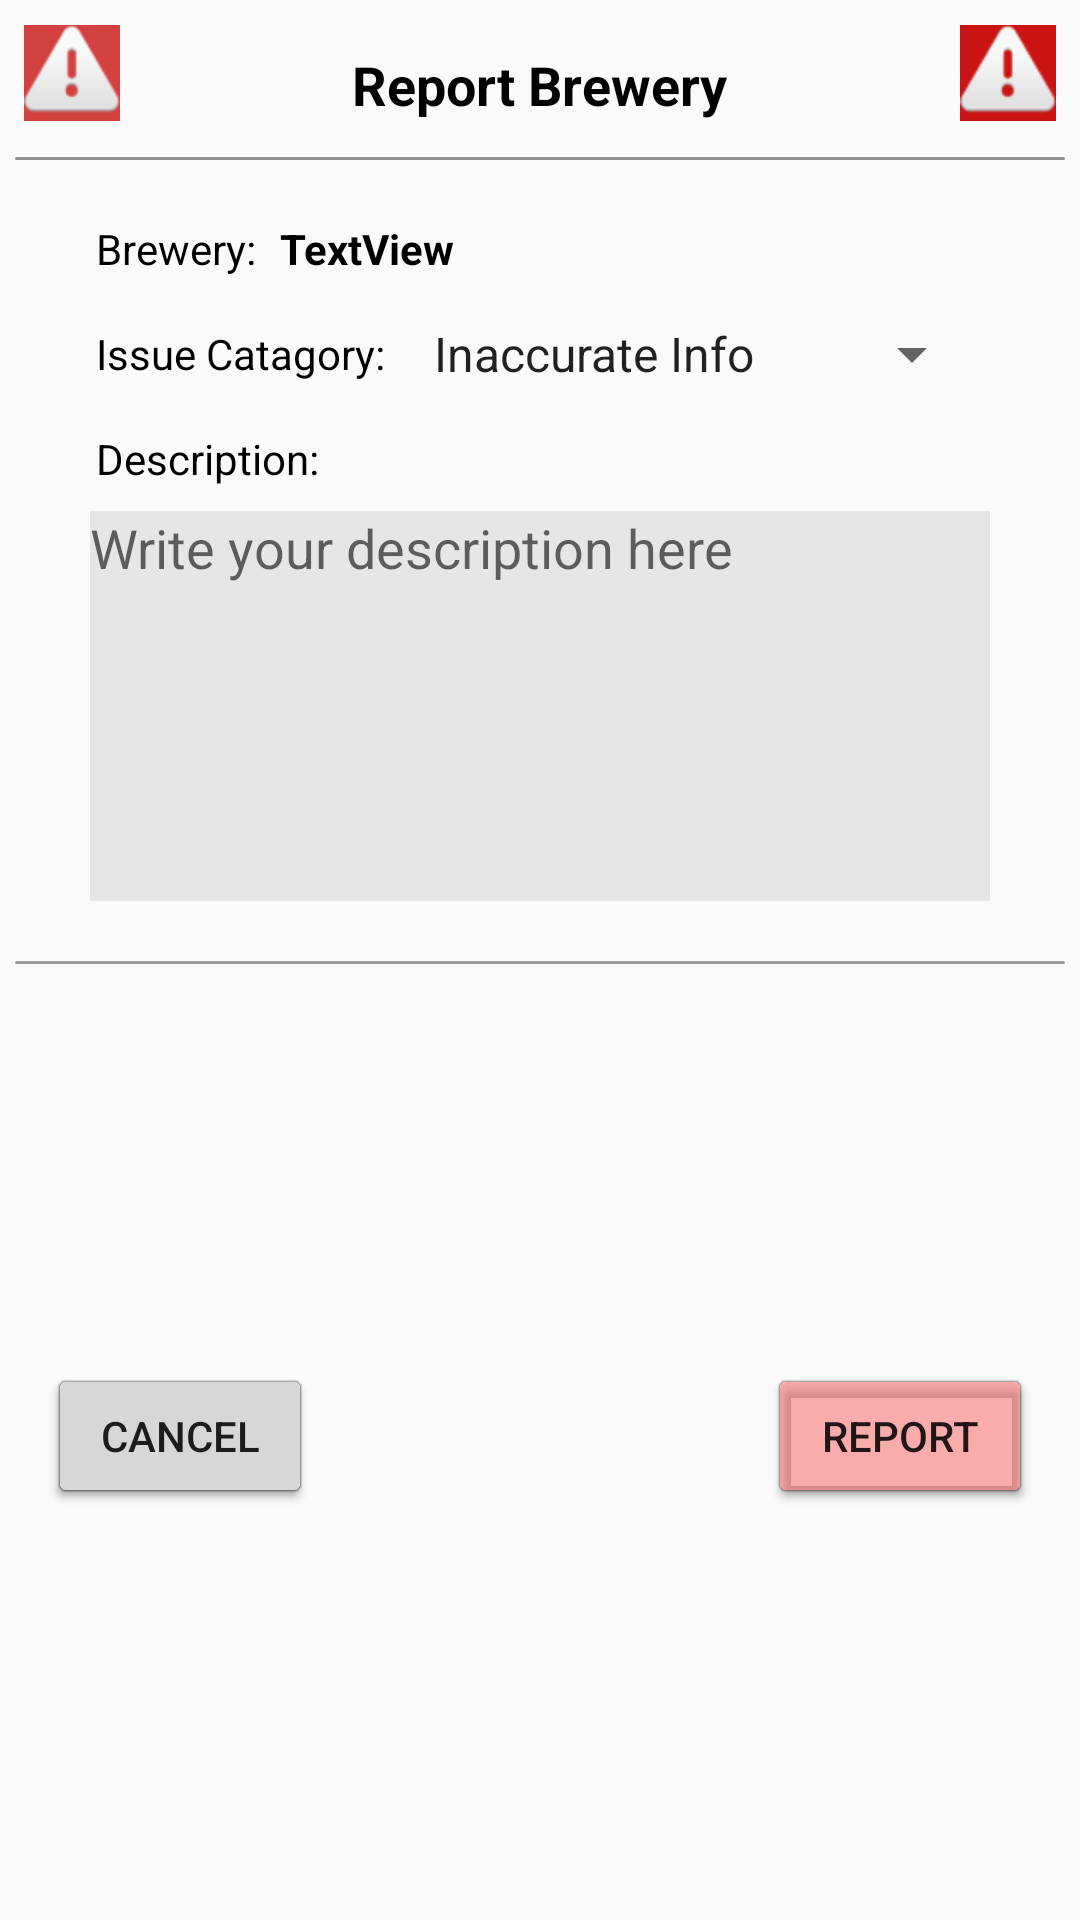

Here is an Android app screen rendered from its layout file. Give the layout XML and the strings, colors and styles it references.
<!-- AndroidManifest.xml: application theme AppTheme -->
<!-- res/layout/report_brewery.xml -->
<?xml version="1.0" encoding="utf-8"?>
<androidx.constraintlayout.widget.ConstraintLayout xmlns:android="http://schemas.android.com/apk/res/android"
    xmlns:app="http://schemas.android.com/apk/res-auto"
    xmlns:tools="http://schemas.android.com/tools"
    android:layout_width="fill_parent"
    android:layout_height="wrap_content"
    android:minWidth="300dp">

    <TextView
        android:id="@+id/textView22"
        android:layout_width="wrap_content"
        android:layout_height="wrap_content"
        android:layout_marginStart="32dp"
        android:layout_marginTop="16dp"
        android:layout_marginEnd="32dp"
        android:text="Report Brewery"
        android:textColor="@color/black"
        android:textSize="18sp"
        android:textStyle="bold"
        app:layout_constraintEnd_toEndOf="parent"
        app:layout_constraintStart_toStartOf="parent"
        app:layout_constraintTop_toTopOf="parent" />

    <include
        android:id="@+id/include11"
        layout="@layout/horizontal_divider_bar"
        android:layout_width="0dp"
        android:layout_height="wrap_content"
        android:layout_marginTop="8dp"
        app:layout_constraintEnd_toEndOf="parent"
        app:layout_constraintStart_toStartOf="parent"
        app:layout_constraintTop_toBottomOf="@+id/textView22" />

    <include
        android:id="@+id/include12"
        layout="@layout/horizontal_divider_bar"
        android:layout_width="0dp"
        android:layout_height="wrap_content"
        android:layout_marginTop="16dp"
        app:layout_constraintEnd_toEndOf="parent"
        app:layout_constraintStart_toStartOf="parent"
        app:layout_constraintTop_toBottomOf="@+id/report_brewery_description" />

    <TextView
        android:id="@+id/textView23"
        android:layout_width="wrap_content"
        android:layout_height="wrap_content"
        android:layout_marginStart="32dp"
        android:layout_marginTop="16dp"
        android:text="Brewery:"
        android:textColor="@color/black"
        app:layout_constraintStart_toStartOf="@+id/include11"
        app:layout_constraintTop_toBottomOf="@+id/include11" />

    <TextView
        android:id="@+id/textView24"
        android:layout_width="wrap_content"
        android:layout_height="wrap_content"
        android:layout_marginTop="16dp"
        android:text="Issue Catagory:"
        android:textColor="@color/black"
        app:layout_constraintStart_toStartOf="@+id/textView23"
        app:layout_constraintTop_toBottomOf="@+id/textView23" />

    <TextView
        android:id="@+id/textView25"
        android:layout_width="wrap_content"
        android:layout_height="wrap_content"
        android:layout_marginTop="16dp"
        android:text="Description:"
        android:textColor="@color/black"
        app:layout_constraintStart_toStartOf="@+id/textView24"
        app:layout_constraintTop_toBottomOf="@+id/textView24" />

    <MultiAutoCompleteTextView
        android:id="@+id/report_brewery_description"
        android:layout_width="300dp"
        android:layout_height="130dp"
        android:layout_marginStart="32dp"
        android:layout_marginTop="8dp"
        android:layout_marginEnd="32dp"
        android:background="@color/unselectedText"
        android:gravity="top|left"
        android:hint="Write your description here"
        app:layout_constraintEnd_toEndOf="parent"
        app:layout_constraintStart_toStartOf="parent"
        app:layout_constraintTop_toBottomOf="@+id/textView25" />

    <TextView
        android:id="@+id/report_brewery_name"
        android:layout_width="wrap_content"
        android:layout_height="wrap_content"
        android:layout_marginStart="8dp"
        android:text="TextView"
        android:textColor="@color/black"
        android:textStyle="bold"
        app:layout_constraintStart_toEndOf="@+id/textView23"
        app:layout_constraintTop_toTopOf="@+id/textView23" />

    <Button
        android:id="@+id/button_report_confirm"
        android:layout_width="wrap_content"
        android:layout_height="wrap_content"
        android:layout_marginTop="8dp"
        android:layout_marginEnd="16dp"
        android:layout_marginBottom="16dp"
        android:backgroundTint="@color/danger"
        android:text="REPORT"
        app:layout_constraintBottom_toBottomOf="parent"
        app:layout_constraintEnd_toEndOf="parent"
        app:layout_constraintTop_toBottomOf="@+id/include12" />

    <Button
        android:id="@+id/button_report_cancel"
        android:layout_width="wrap_content"
        android:layout_height="wrap_content"
        android:layout_marginStart="16dp"
        android:text="CANCEL"
        app:layout_constraintStart_toStartOf="parent"
        app:layout_constraintTop_toTopOf="@+id/button_report_confirm" />

    <Spinner
        android:id="@+id/report_brewery_catagory"
        android:layout_width="0dp"
        android:layout_height="wrap_content"
        android:layout_marginStart="8dp"
        android:layout_marginEnd="32dp"
        android:entries="@array/reportBreweryCatagory"
        app:layout_constraintBottom_toBottomOf="@+id/textView24"
        app:layout_constraintEnd_toEndOf="parent"
        app:layout_constraintStart_toEndOf="@+id/textView24"
        app:layout_constraintTop_toTopOf="@+id/textView24" />

    <ImageView
        android:id="@+id/imageView3"
        android:layout_width="wrap_content"
        android:layout_height="wrap_content"
        android:layout_marginStart="8dp"
        android:background="#CECA1414"
        app:layout_constraintBottom_toTopOf="@+id/include11"
        app:layout_constraintStart_toStartOf="parent"
        app:layout_constraintTop_toTopOf="parent"
        app:srcCompat="@android:drawable/ic_dialog_alert" />

    <ImageView
        android:id="@+id/imageView7"
        android:layout_width="wrap_content"
        android:layout_height="wrap_content"
        android:layout_marginEnd="8dp"
        android:background="#CA1414"
        app:layout_constraintBottom_toTopOf="@+id/include11"
        app:layout_constraintEnd_toEndOf="parent"
        app:layout_constraintTop_toTopOf="parent"
        app:srcCompat="@android:drawable/ic_dialog_alert" />
</androidx.constraintlayout.widget.ConstraintLayout>
<!-- res/layout/horizontal_divider_bar.xml (included above) -->
<?xml version="1.0" encoding="utf-8"?>
<androidx.constraintlayout.widget.ConstraintLayout xmlns:android="http://schemas.android.com/apk/res/android"
    xmlns:app="http://schemas.android.com/apk/res-auto"
    android:layout_width="match_parent"
    android:layout_height="wrap_content"
    android:layout_marginStart="5dp"
    android:layout_marginLeft="5dp"
    android:layout_marginEnd="5dp"
    android:layout_marginRight="5dp"
    android:paddingStart="5dp"
    android:paddingTop="4dp"
    android:paddingEnd="5dp"
    android:paddingBottom="4dp">

    <androidx.cardview.widget.CardView
        android:layout_width="0dp"
        android:layout_height="1dp"
        app:cardBackgroundColor="@color/dividercolor"
        app:cardCornerRadius="5dp"
        app:layout_constraintEnd_toEndOf="parent"
        app:layout_constraintStart_toStartOf="parent"
        app:layout_constraintTop_toTopOf="parent" />
</androidx.constraintlayout.widget.ConstraintLayout>
<!-- resources referenced by this layout -->
<resources>
  <string-array name="reportBreweryCatagory">
      <item>Inaccurate Info</item>
      <item>Inappropriate Photos</item>
      <item>Hours Wrong</item>
      <item>Permanently Closed</item>
      <item>Does Not Exist</item>
      <item>Other</item>
  </string-array>
  <color name="black">#000000</color>
  <color name="danger">#A8FB8484</color>
  <color name="dividercolor">#A8757575</color>
  <color name="unselectedText">#e6e6e6</color>
  <style name="AppTheme" parent="Theme.AppCompat.Light.DarkActionBar">
          
          <item name="android:actionOverflowButtonStyle">@style/AppTheme.OverFlow</item>
          <item name="colorPrimary">@color/unselectedText</item>
          <item name="colorPrimaryDark">@color/colorPrimaryDark</item>
          <item name="colorAccent">@color/blue</item>
          <item name="titleTextColor">@color/iconblue</item>
          <item name="subtitleTextColor">@color/iconblue</item>
          <item name="android:ambientShadowAlpha">.4</item>
          <item name="android:spotShadowAlpha">.4</item>
          <item name="android:homeAsUpIndicator">@drawable/ic_iconmonstr_arrow_64</item>
      </style>
  <style name="AppTheme.OverFlow">
          <item name="android:src">@drawable/action_menu_icon_bluedots</item>
      </style>
  <color name="colorPrimaryDark">#1F2837</color>
  <color name="blue">#51a2e5</color>
  <color name="iconblue">#5fabed</color>
  <!-- drawable ic_iconmonstr_arrow_64 (drawable) -->
  <vector xmlns:android="http://schemas.android.com/apk/res/android"
      android:width="24dp"
      android:height="24dp"
      android:viewportWidth="24"
      android:viewportHeight="24">
    <path
        android:fillColor="@color/iconblue"
        android:pathData="M16.67,0l2.83,2.829 -9.339,9.175 9.339,9.167 -2.83,2.829 -12.17,-11.996z"/>
  </vector>
  <!-- drawable action_menu_icon_bluedots (drawable) -->
  <vector xmlns:android="http://schemas.android.com/apk/res/android"
      android:width="24dp"
      android:height="24dp"
      android:viewportWidth="24"
      android:viewportHeight="24">
      <group android:translateX="-8">
      <path
          android:fillColor="@color/iconblue"
          android:pathData="M12,18c1.657,0 3,1.343 3,3s-1.343,3 -3,3 -3,-1.343 -3,-3 1.343,-3 3,-3zM12,9c1.657,0 3,1.343 3,3s-1.343,3 -3,3 -3,-1.343 -3,-3 1.343,-3 3,-3zM12,0c1.657,0 3,1.343 3,3s-1.343,3 -3,3 -3,-1.343 -3,-3 1.343,-3 3,-3z"/>
      </group>
  </vector>
</resources>
